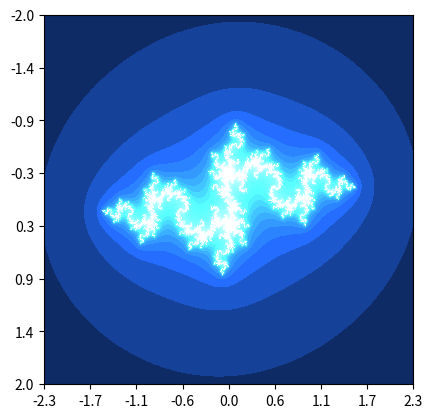

Recreate this plot in Python.
# virtualenv julia-set
import math
import random
import numpy as np
import matplotlib.pyplot as plt
import matplotlib.cm as cm

im_width, im_height = 1500, 1500
nit_max = 350
c = complex(-0.9, 0.265)
zabs_max = 20
xmin, xmax = -2.3, 2.3
xwidth = xmax - xmin
ymin, ymax = -2.0, 2.0
yheight = ymax - ymin

# julia = np.zeros()
# julia = np.zeros((im_height, im_width), dtype=np.dtype())
def make_row():
	return np.zeros((im_width, 3))
julia = np.array([make_row() for i in range(0, im_height)])

print('beginning iteration...')
print('z = z^2 + c')
print('c = %si + %sj' % (c.imag, c.real))
for ix in range(im_width):
	for iy in range(im_height):
		nit = 0
		z = complex(
			ix / im_width * xwidth + xmin,
			iy / im_height * yheight + ymin,
		)
		while abs(z) <= zabs_max and nit < nit_max:
			z = z**2 + c
			nit += 1
		shade = nit / nit_max
		julia[iy][ix] = np.array([shade*10, shade*30, shade*70])

print('making image & plot...')
fig, ax = plt.subplots()
ax.imshow(julia, interpolation='none')

# labels
xtick_labels = np.linspace(xmin, xmax, int(xwidth / 0.5))
ax.set_xticks([(x-xmin) / xwidth * im_width for x in xtick_labels])
ax.set_xticklabels(['{:.1f}'.format(xtick) for xtick in xtick_labels])
ytick_labels = np.linspace(ymin, ymax, int(yheight / 0.5))
ax.set_yticks([(y-ymin) / yheight * im_height for y in ytick_labels])
ax.set_yticklabels(['{:.1f}'.format(ytick) for ytick in ytick_labels])

print('writing fractal...')
plt.savefig('D:\\media\\fractals\\exploring julia set\\Baby_dragon_Bird_%s' % random.randint(0,1000))
plt.show()
